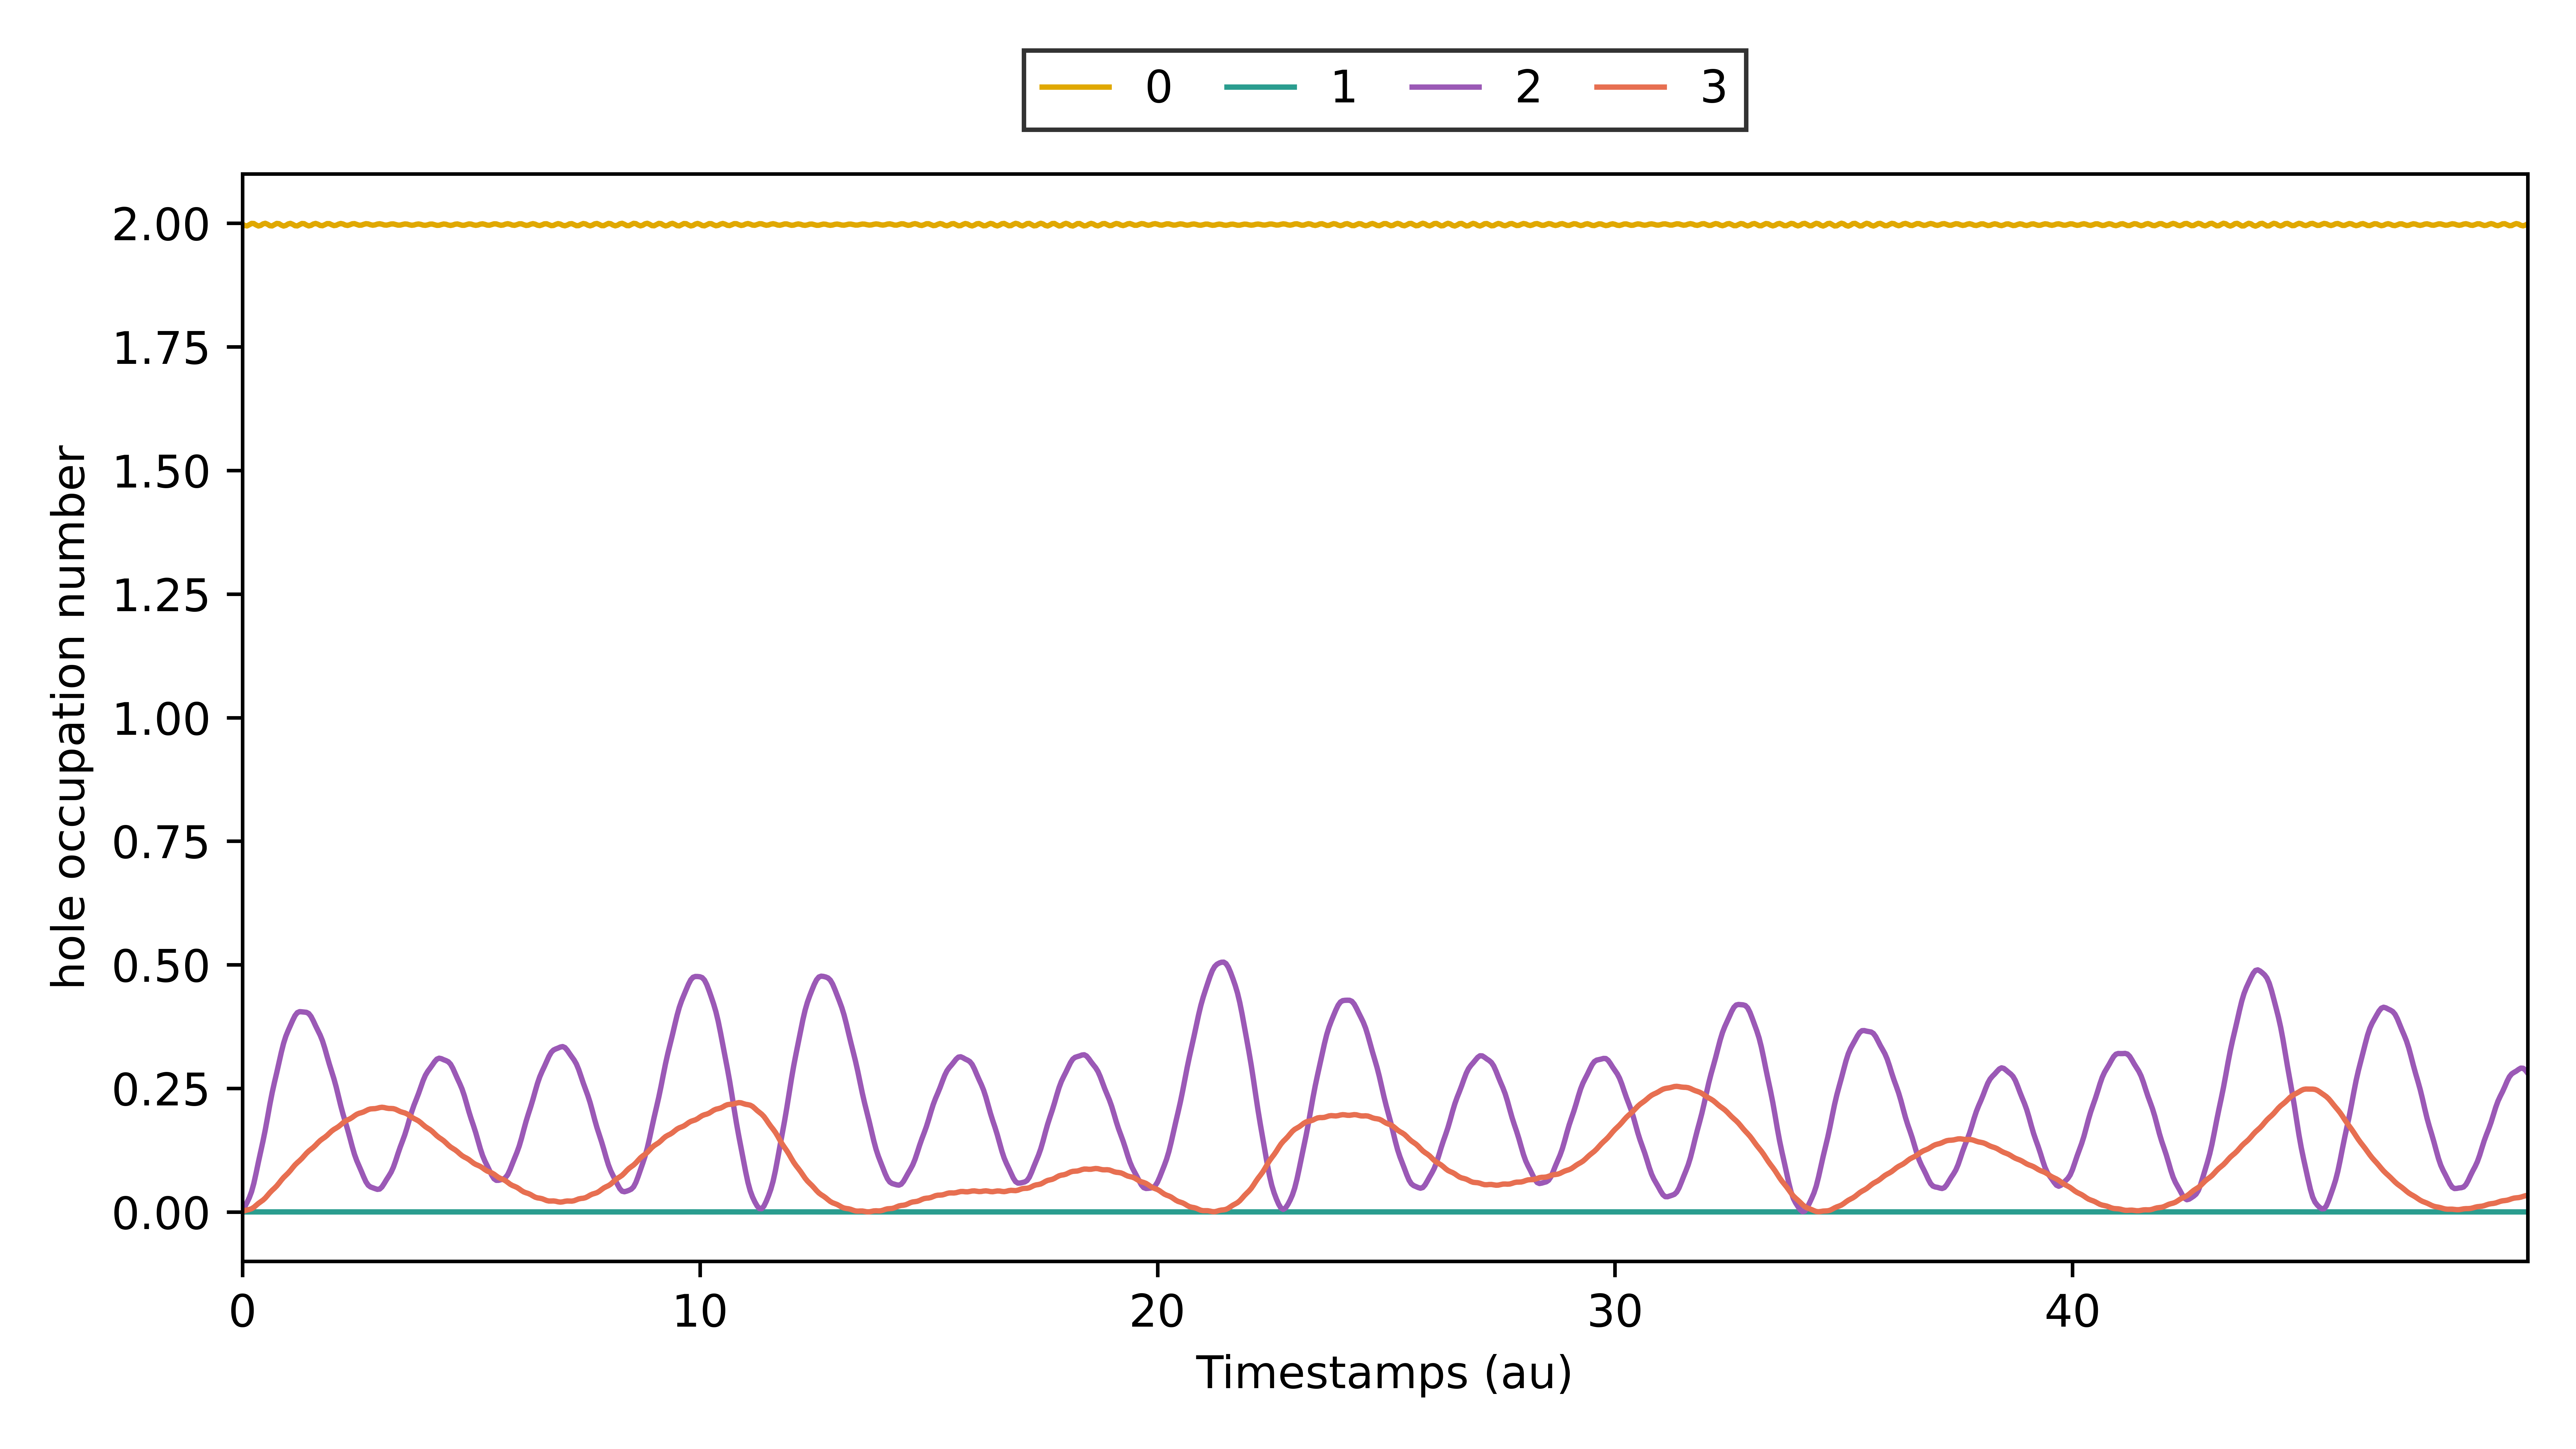

The file beside this chart, header and first rows:
# Time-dependent hole occupations (neutr…, 1, 2, 3, 4, 5, 6, 7, 8]
Timestamps (au), MO index 0, MO index 1, MO index 2, MO index 3, MO index 4, MO index 5, MO index 6, MO index 7, MO index 8
0.0, 1.998, 4.106869714082251e-06, 0.002898, 0.0007449, 0.002264, 0.002264, 0.0008868, -0.002264, -0.002264
0.05, 1.995, 1.5338072044901452e-05, 0.01009, 0.002367, 0.00903, 0.00903, 0.003534, -0.00903, -0.00903
0.1, 1.995, 3.071802609033725e-05, 0.01892, 0.003817, 0.0202, 0.0202, 0.007896, -0.0202, -0.0202
0.15, 1.997, 4.618494559682773e-05, 0.02859, 0.00489, 0.03559, 0.03559, 0.01388, -0.03559, -0.03559
0.2, 2, 5.766848768917754e-05, 0.04085, 0.006439, 0.05495, 0.05495, 0.02138, -0.05495, -0.05495
0.25, 1.999, 6.213885882866421e-05, 0.05771, 0.00932, 0.07799, 0.07799, 0.03024, -0.07799, -0.07799
0.3, 1.997, 5.837805330832779e-05, 0.07864, 0.01327, 0.1044, 0.1044, 0.04034, -0.1044, -0.1044
0.35, 1.994, 4.731980196348573e-05, 0.1008, 0.01721, 0.1339, 0.1339, 0.05149, -0.1339, -0.1339
0.4, 1.996, 3.186146494149611e-05, 0.1222, 0.02057, 0.166, 0.166, 0.06352, -0.166, -0.166
0.45, 1.999, 1.615325466230999e-05, 0.1432, 0.02388, 0.2002, 0.2002, 0.0762, -0.2002, -0.2002
0.5, 2, 4.526508337487911e-06, 0.166, 0.02812, 0.2363, 0.2363, 0.08936, -0.2363, -0.2363
0.55, 1.998, 3.192901503190626e-07, 0.1913, 0.03342, 0.2737, 0.2737, 0.1028, -0.2737, -0.2737
0.6, 1.995, 4.898649460738369e-06, 0.2172, 0.03888, 0.3123, 0.3123, 0.1164, -0.3123, -0.3123
0.65, 1.995, 1.7200851909482395e-05, 0.2409, 0.04366, 0.3515, 0.3515, 0.13, -0.3515, -0.3515
0.7, 1.997, 3.399798646075425e-05, 0.2618, 0.04792, 0.3911, 0.3911, 0.1433, -0.3911, -0.3911
0.75, 2, 5.0809580390609455e-05, 0.2815, 0.05259, 0.4307, 0.4307, 0.1563, -0.4307, -0.4307
0.8, 1.999, 6.314195671386358e-05, 0.3019, 0.05821, 0.47, 0.47, 0.1689, -0.47, -0.47
0.85, 1.996, 6.770732852068306e-05, 0.3225, 0.06419, 0.5089, 0.5089, 0.1809, -0.5089, -0.5089
0.9, 1.994, 6.331245671131747e-05, 0.3409, 0.06958, 0.5472, 0.5472, 0.1923, -0.5472, -0.5472
0.95, 1.996, 5.116083041967201e-05, 0.3555, 0.07414, 0.5847, 0.5847, 0.2031, -0.5847, -0.5847
1.0, 1.999, 3.449121758491991e-05, 0.3668, 0.07863, 0.6212, 0.6212, 0.2131, -0.6212, -0.6212
1.05, 2, 1.7699783553926096e-05, 0.3772, 0.08385, 0.6567, 0.6567, 0.2223, -0.6567, -0.6567
1.1, 1.998, 5.1715147693087715e-06, 0.3878, 0.08964, 0.691, 0.691, 0.2308, -0.691, -0.691
1.15, 1.995, 6.498632743046073e-08, 0.3971, 0.0951, 0.7243, 0.7243, 0.2385, -0.7243, -0.7243
1.2, 1.995, 3.3995141588416544e-06, 0.4031, 0.09964, 0.7564, 0.7564, 0.2455, -0.7564, -0.7564
1.25, 1.997, 1.3797930519476864e-05, 0.4051, 0.1037, 0.7873, 0.7873, 0.2517, -0.7873, -0.7873
1.3, 1.999, 2.7966862470307774e-05, 0.4048, 0.1082, 0.817, 0.817, 0.2572, -0.817, -0.817
1.35, 1.999, 4.169543502330342e-05, 0.4042, 0.1134, 0.8455, 0.8455, 0.262, -0.8455, -0.8455
1.4, 1.996, 5.106444454394676e-05, 0.4037, 0.1187, 0.8728, 0.8728, 0.2661, -0.8728, -0.8728
1.45, 1.995, 5.354368160759293e-05, 0.4013, 0.1231, 0.8991, 0.8991, 0.2696, -0.8991, -0.8991
1.5, 1.996, 4.8634980533757144e-05, 0.3955, 0.1268, 0.9243, 0.9243, 0.2726, -0.9243, -0.9243
1.55, 1.998, 3.787318760783975e-05, 0.3865, 0.1305, 0.9485, 0.9485, 0.2751, -0.9485, -0.9485
1.6, 2, 2.4288752076273568e-05, 0.3765, 0.135, 0.9716, 0.9716, 0.277, -0.9716, -0.9716
1.65, 1.998, 1.1556467317763719e-05, 0.3671, 0.1399, 0.9937, 0.9937, 0.2785, -0.9937, -0.9937
1.7, 1.996, 2.9990914121036383e-06, 0.3576, 0.1443, 1.015, 1.015, 0.2797, -1.015, -1.015
1.75, 1.995, 6.636897396106178e-07, 0.3461, 0.1478, 1.035, 1.035, 0.2805, -1.035, -1.035
1.8, 1.997, 4.786699752790113e-06, 0.3315, 0.151, 1.055, 1.055, 0.2811, -1.055, -1.055
1.85, 1.999, 1.3825217458629524e-05, 0.3151, 0.1547, 1.073, 1.073, 0.2814, -1.073, -1.073
1.9, 1.999, 2.4969572663291473e-05, 0.2991, 0.1591, 1.091, 1.091, 0.2815, -1.091, -1.091
1.95, 1.997, 3.49638263639207e-05, 0.2844, 0.1634, 1.107, 1.107, 0.2816, -1.107, -1.107
2.0, 1.995, 4.105023603839797e-05, 0.2695, 0.1669, 1.123, 1.123, 0.2816, -1.123, -1.123
2.05, 1.996, 4.1742240840303424e-05, 0.2527, 0.1696, 1.138, 1.138, 0.2815, -1.138, -1.138
2.1, 1.998, 3.712828410185054e-05, 0.2338, 0.1726, 1.152, 1.152, 0.2816, -1.152, -1.152
2.15, 1.999, 2.867772649350897e-05, 0.2148, 0.1763, 1.165, 1.165, 0.2817, -1.165, -1.165
2.2, 1.998, 1.8744792284142164e-05, 0.1975, 0.1804, 1.177, 1.177, 0.282, -1.177, -1.177
2.25, 1.996, 9.916888966454707e-06, 0.1821, 0.1837, 1.188, 1.188, 0.2824, -1.188, -1.188
2.3, 1.996, 4.30838673537437e-06, 0.1666, 0.1861, 1.198, 1.198, 0.2831, -1.198, -1.198
2.35, 1.997, 3.0150449052968042e-06, 0.1497, 0.1883, 1.206, 1.206, 0.2841, -1.206, -1.206
2.4, 1.999, 5.925176839172153e-06, 0.1323, 0.1911, 1.214, 1.214, 0.2854, -1.214, -1.214
2.45, 1.999, 1.1862404233786705e-05, 0.1164, 0.1945, 1.221, 1.221, 0.287, -1.221, -1.221
2.5, 1.998, 1.8948657602102514e-05, 0.1036, 0.1975, 1.226, 1.226, 0.289, -1.226, -1.226
2.55, 1.996, 2.5148473330016685e-05, 0.09288, 0.1994, 1.23, 1.23, 0.2914, -1.23, -1.23
2.6, 1.996, 2.8875282123808077e-05, 0.08227, 0.2007, 1.233, 1.233, 0.2943, -1.233, -1.233
2.65, 1.998, 2.9389268052071316e-05, 0.07113, 0.2023, 1.234, 1.234, 0.2975, -1.234, -1.234
2.7, 1.999, 2.6849423691022167e-05, 0.061, 0.2046, 1.234, 1.234, 0.3012, -1.234, -1.234
2.75, 1.999, 2.2146361161379247e-05, 0.05401, 0.207, 1.233, 1.233, 0.3054, -1.233, -1.233
2.8, 1.997, 1.6629711646842793e-05, 0.05055, 0.2083, 1.23, 1.23, 0.31, -1.23, -1.23
2.85, 1.996, 1.1721558492938655e-05, 0.04884, 0.2087, 1.226, 1.226, 0.315, -1.226, -1.226
2.9, 1.997, 8.511918581977085e-06, 0.04712, 0.2089, 1.22, 1.22, 0.3204, -1.22, -1.22
... 941 more rows
